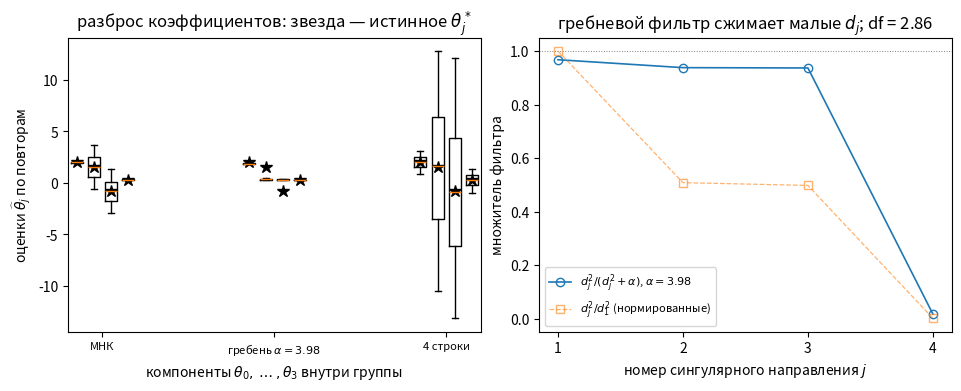

Source code (Python): (Note: this script raises an exception after producing the figure.)
# %% [markdown]
# # Вопрос 18. Линейная и логистическая регрессии — численные примеры
#
# Файл ведётся в формате jupytext (percent). Парный `.ipynb` получается
# командой `make questions/18-linear-logistic-regression/examples.ipynb`.
#
# Каждый пример отвечает на вопрос из `theory.md`. Сквозная постановка —
# один на весь файл: технологический процесс, отклик — выход продукта $y$;
# факторы — температура $x_1$, давление $x_2$ (сильно коррелировано с
# температурой: $x_2 = 0{,}95\,x_1 + \xi$) и время выдержки $x_3$
# (независим). Первые два примера — непрерывный отклик (линейная
# регрессия), последние два — пороговый отклик «в норме / отклонение»
# (логистическая регрессия).

# %%
import matplotlib.pyplot as plt
import numpy as np

SEED = 20261030

FIGDIR = "figures"

# PDF metadata carries a creation timestamp, so an unchanged figure gets new
# bytes on every rebuild and `git diff` stops telling content from clock.
SAVE_KW = {"metadata": {"CreationDate": None}}

# Golden pins: the seed and the expected outputs are fixed constants. Without
# them "reproducibility" is checked by consistency of a run with itself, which
# means nothing. A mismatch fails the notebook build, so it works as a gate.
GOLDEN = {
    # пример 1 (МНК против гребня, Гаусс — Марков)
    "kappa2_A": 41.9427527037,
    "mse_ratio_ridge_ols": 0.687260976882,
    "mse_ratio_ridge_ols_test": 1.08812833194,
    "mse_ratio_4row_ols": 29.9423566275,
    "sigma_hat2_mean": 0.247271275862,
    # пример 2 (нормальные уравнения против QR)
    "slope_ne": 2.02146313834,
    "slope_qr": 1.02913909182,
    # пример 3 (IRLS против GD и SGD)
    "irls_iters": 5,
    "irls_logloss": 28.9125867176,
    # пример 4 (разделимость и регуляризация)
    "norm_plain": 717.826901416,
    "norm_ridge": 16.1173073473,
}
TOL = 1e-3


def check_golden(name, value, tol=TOL):
    if name not in GOLDEN:
        print(f"  пин {name}: получено {value:.12g} (не задан — заполнить)")
        return
    want = GOLDEN[name]
    rel = abs(value - want) / abs(want)
    print(f"  пин {name}: получено {value:.12g}, ожидалось {want:.12g}")
    assert rel <= tol, f"golden-пин {name} не сошёлся: {value} vs {want}"


# %% [markdown]
# ## Пример 1. МНК против гребня при мультиколлинеарности и Гаусс — Марков
#
# **Вопрос (theory.md, теоремы Гаусса — Маркова и о несмещённой оценке
# дисперсии, замечание rem:ridge):** как мультиколлинеарность факторов
# раздувает дисперсию оценки МНК; помогает ли гребень с $\alpha$ из
# перекрёстной проверки; действительно ли $\mathrm{RSS}/(m-n)$ — несмещённая
# оценка $\sigma^2$, а $\mathrm{RSS}/m$ смещена в $(m-n)/m$ раз; и верно ли,
# что любая другая линейная несмещённая оценка (теорема Гаусса — Маркова)
# проигрывает МНК по дисперсии.
#
# **Предсказание до прогона.** $m = 60$ наблюдений, $\theta^* = (2{,}0;\ 1{,}5;
# -0{,}8;\ 0{,}3)$ (свободный член и три фактора), $\sigma = 0{,}5$; матрица
# плана: колонка единиц и стандартизованные факторы (без стандартизации штраф
# гребня зависел бы от масштаба: коэффициент при факторе с большей дисперсией
# получил бы меньший штраф при той же $\alpha$). При корреляции $\approx
# 0{,}999$ температуры и давления $d_n$ мало и $\kappa_2(A)$ — порядка
# $10^3$–$10^4$; ожидаем: (1) большой разброс коэффициентов МНК по шумовым
# реализациям: средний $\mathrm{MSE}(\hat\theta)$ велик и совпадает с
# $\sigma^2\operatorname{tr}(A^{\T}A)^{-1}$, доминирует член $\sigma^2/d_n^2$; (2) гребень с $\alpha$ по
# 5-кратной CV (правило одной стандартной ошибки) сильно уменьшает MSE на
# тесте: среднее отношение $\mathrm{MSE}_{ridge}/\mathrm{MSE}_{ols}$
# ожидается заметно меньше единицы; (3) среднее по повторам $\hat\sigma^2 =
# \mathrm{RSS}/(m-n) \approx \sigma^2 = 0{,}25$, а среднее $\mathrm{RSS}/m$
# занижено в $(m-n)/m = 56/60$ раз; (4) линейная несмещённая оценка «по
# первым четырём строкам» $C = (A_1^{\T}A_1)^{-1}A_1^{\T}$ (проверим $CA = I$)
# существует, но при плохо обусловленной $A_1$ её дисперсия больше — Гаусс —
# Марков в действии.

# %%
M1 = 60
SIGMA1 = 0.5
THETA_TRUE = np.array([2.0, 1.5, -0.8, 0.3])  # свободный член + 3 фактора


def make_factors(rng, m, rho=0.95, x_noise=0.05):
    """Temperature x1, pressure x2 = rho*x1 + noise, holding time x3."""
    x1 = rng.normal(0.0, 1.0, m)
    x2 = rho * x1 + x_noise * rng.normal(0.0, 1.0, m)
    x3 = rng.normal(0.0, 1.0, m)
    return x1, x2, x3


def design_matrix(x1, x2, x3):
    """Intercept + standardized factors: the ridge penalty must not depend
    on the units the factors are measured in."""
    cols = [np.ones(len(x1))]
    for x in (x1, x2, x3):
        cols.append((x - x.mean()) / x.std(ddof=1))
    return np.column_stack(cols)


rng1 = np.random.default_rng([SEED, 1])
x1, x2, x3 = make_factors(rng1, M1)
A = design_matrix(x1, x2, x3)
N1 = A.shape[1]
y_clean = A @ THETA_TRUE

U, d, Vt = np.linalg.svd(A, full_matrices=False)
d2 = d**2
corr12 = float(np.corrcoef(A[:, 1], A[:, 2])[0, 1])
KAPPA2_A = float(d[0] / d[-1])
print(f"m = {M1}, n = {N1}, sigma = {SIGMA1}, corr(x1, x2) = {corr12:.6f}")
print("сингулярные числа A:", np.array2string(d, precision=4))
print(f"d_n = {d[-1]:.6g} (мало), kappa_2(A) = d_1/d_n = {KAPPA2_A:.12g}")
check_golden("kappa2_A", KAPPA2_A)

# --- базовая шумовая реализация: МНК и оценки дисперсии ---
rng1y = np.random.default_rng([SEED, 2])
y_base = y_clean + rng1y.normal(0.0, SIGMA1, M1)
theta_ols_base = np.linalg.lstsq(A, y_base, rcond=None)[0]
rss_base = float(np.sum((A @ theta_ols_base - y_base) ** 2))
sig_hat2_base = rss_base / (M1 - N1)
sig_ml_base = rss_base / M1
print(f"базовая реализация: RSS = {rss_base:.6g}")
print(f"sigma^2 (RSS/(m-n)) = {sig_hat2_base:.6g}, sigma^2_ML (RSS/m) = "
      f"{sig_ml_base:.6g} (истинная sigma^2 = {SIGMA1**2})")
print(f"theta_ols = {np.array2string(theta_ols_base, precision=4)} против "
      f"theta* = {np.array2string(THETA_TRUE, precision=4)}")

# --- гребень: 5-кратная CV, правило одной стандартной ошибки (вопрос 02) ---
ALPHAS_CV = np.logspace(-2, 4, 61)
rng_cv = np.random.default_rng([SEED, 3])
folds = np.array_split(rng_cv.permutation(M1), 5)
cv_fold = np.empty((len(ALPHAS_CV), 5))
for k in range(5):
    te = folds[k]
    tr = np.concatenate([folds[j] for j in range(5) if j != k])
    Gk = A[tr].T @ A[tr]
    bk = A[tr].T @ y_base[tr]
    for ia, al in enumerate(ALPHAS_CV):
        wk = np.linalg.solve(Gk + al * np.eye(N1), bk)
        cv_fold[ia, k] = np.mean((A[te] @ wk - y_base[te]) ** 2)
cv_mean = cv_fold.mean(1)
cv_se = cv_fold.std(1, ddof=1) / np.sqrt(5)
i_min = int(np.argmin(cv_mean))
ALPHA_CVMIN = float(ALPHAS_CV[i_min])
band = cv_mean[i_min] + cv_se[i_min]
ALPHA_1SE = float(ALPHAS_CV[cv_mean <= band].max())
print(f"CV: минимум {cv_mean[i_min]:.6g} при alpha = {ALPHA_CVMIN:.6g}")
print(f"правило одной стандартной ошибки: alpha_1se = {ALPHA_1SE:.12g}")
df_alpha = float(np.sum(d2 / (d2 + ALPHA_1SE)))
print(f"эффективное число степеней свободы df(alpha_1se) = {df_alpha:.4f} из n = {N1}")

# --- линейная несмещённая оценка "первые четыре строки" ---
# C = [(A_1^T A_1)^{-1} A_1^T, 0], тогда CA = I; если A_1 плохо обусловлена
# (при corr 0.95 возможно), берём случайные 4 строки с kappa_2(A_1) < 1e3.
idx4 = np.arange(N1)
A1 = A[idx4]
cond4 = float(np.linalg.cond(A1))
if cond4 >= 1e3:
    rng_pick = np.random.default_rng([SEED, 4])
    for _ in range(2000):
        cand = np.sort(rng_pick.choice(M1, N1, replace=False))
        c4 = float(np.linalg.cond(A[cand]))
        if c4 < 1e3:
            idx4, cond4 = cand, c4
            break
A1 = A[idx4]
cond4 = float(np.linalg.cond(A1))
assert cond4 < 1e3, f"не нашлось 4 строк с kappa < 1e3: {cond4}"
C4 = np.zeros((N1, M1))
C4[:, idx4] = np.linalg.solve(A1.T @ A1, A1.T)
assert np.allclose(C4 @ A, np.eye(N1), atol=1e-10), "CA = I нарушено"
print(f"оценка по {N1} строкам (индексы {idx4.tolist()}): kappa_2(A_1) = "
      f"{cond4:.6g}, CA = I — несмещённость для всех theta")

# --- повторные эксперименты: MSE оценок по шумовым реализациям ---
# фиксированный сплит 48/12 — тот же поток [SEED, 6], что и в примере 3
PERM1 = np.random.default_rng([SEED, 6]).permutation(M1)
TR1, TE1 = PERM1[:48], PERM1[48:]
Atr1, Ate1 = A[TR1], A[TE1]
G = A.T @ A
Gtr = Atr1.T @ Atr1
R1 = 300
mse_sum = {"ols": 0.0, "ridge": 0.0, "row4": 0.0}
pred_sum = {"ols": 0.0, "ridge": 0.0, "ridge_min": 0.0}
theta_sum = {"ols": np.zeros(N1), "ridge": np.zeros(N1), "row4": np.zeros(N1)}
theta_sq = {k: np.zeros(N1) for k in theta_sum}
sig_hat_sum = 0.0
rss_m_sum = 0.0
for r in range(R1):
    rng_r = np.random.default_rng([SEED, 100, r])
    y_r = y_clean + rng_r.normal(0.0, SIGMA1, M1)
    th_ols = np.linalg.lstsq(A, y_r, rcond=None)[0]
    th_ridge = np.linalg.solve(G + ALPHA_1SE * np.eye(N1), A.T @ y_r)
    th_row4 = C4 @ y_r
    for name, th in [("ols", th_ols), ("ridge", th_ridge), ("row4", th_row4)]:
        mse_sum[name] += float(np.sum((th - THETA_TRUE) ** 2))
        theta_sum[name] += th
        theta_sq[name] += th**2
    # MSE предсказания на тесте: обучение на 48, проверка на 12
    ytr_r = y_r[TR1]
    tols = np.linalg.lstsq(Atr1, ytr_r, rcond=None)[0]
    trid = np.linalg.solve(Gtr + ALPHA_1SE * np.eye(N1), Atr1.T @ ytr_r)
    trid_min = np.linalg.solve(Gtr + ALPHA_CVMIN * np.eye(N1), Atr1.T @ ytr_r)
    pred_sum["ols"] += float(np.mean((Ate1 @ tols - y_r[TE1]) ** 2))
    pred_sum["ridge"] += float(np.mean((Ate1 @ trid - y_r[TE1]) ** 2))
    pred_sum["ridge_min"] += float(np.mean((Ate1 @ trid_min - y_r[TE1]) ** 2))
    rss_r = float(np.sum((A @ th_ols - y_r) ** 2))
    sig_hat_sum += rss_r / (M1 - N1)
    rss_m_sum += rss_r / M1

MSE_OLS = mse_sum["ols"] / R1
MSE_RIDGE = mse_sum["ridge"] / R1
MSE_ROW4 = mse_sum["row4"] / R1
SIG_HAT2_MEAN = sig_hat_sum / R1
RATIO_RIDGE = MSE_RIDGE / MSE_OLS
RATIO_ROW4 = MSE_ROW4 / MSE_OLS
RATIO_TEST = pred_sum["ridge"] / pred_sum["ols"]
theory_mse_ols = SIGMA1**2 * float(np.trace(np.linalg.inv(G)))
print(f"среднее по {R1} повторам:")
print(f"  MSE(OLS)   = {MSE_OLS:.6g}  (теория: sigma^2 tr((A^T A)^-1) = {theory_mse_ols:.6g})")
print(f"  MSE(ridge) = {MSE_RIDGE:.6g}  — отношение к OLS = {RATIO_RIDGE:.6g}")
print(f"  MSE(4 стр.) = {MSE_ROW4:.6g}  — отношение к OLS = {RATIO_ROW4:.6g} "
      f"(Гаусс — Марков: не меньше 1)")
check_golden("mse_ratio_ridge_ols", RATIO_RIDGE)
check_golden("mse_ratio_4row_ols", RATIO_ROW4)
print(f"  MSE предсказания на тесте (12 точек): OLS = {pred_sum['ols'] / R1:.6g}, "
      f"ridge (1SE) = {pred_sum['ridge'] / R1:.6g} — отношение = {RATIO_TEST:.6g}; "
      f"ridge (CV-min) отношение = {pred_sum['ridge_min'] / pred_sum['ols']:.6g}")
check_golden("mse_ratio_ridge_ols_test", RATIO_TEST)
print(f"среднее RSS/(m-n) = {SIG_HAT2_MEAN:.6g} (истина 0.25); "
      f"среднее RSS/m = {rss_m_sum / R1:.6g}, отношение = "
      f"{rss_m_sum / sig_hat_sum:.6g} (теория (m-n)/m = {(M1 - N1) / M1:.6g})")
check_golden("sigma_hat2_mean", SIG_HAT2_MEAN)

# несмещённость и эмпирическая дисперсия по компонентам
gm_diff = C4 @ C4.T - np.linalg.inv(G)
lam_min = float(np.linalg.eigvalsh(gm_diff)[0])
print(f"несмещённость OLS: max |среднее theta_hat - theta*| = "
      f"{np.abs(theta_sum['ols'] / R1 - THETA_TRUE).max():.6g}")
print(f"эмпирическое среднее по компонентам (OLS): "
      f"{np.array2string(theta_sum['ols'] / R1, precision=4)}")
std_emp = {k: np.sqrt(theta_sq[k] / R1 - (theta_sum[k] / R1) ** 2)
           for k in theta_sq}
print(f"эмпирическая std по компонентам (OLS):   "
      f"{np.array2string(std_emp['ols'], precision=4)}")
print(f"эмпирическая std по компонентам (гребень): "
      f"{np.array2string(std_emp['ridge'], precision=4)}")
print(f"теоретическая std sqrt(sigma^2 diag((A^T A)^-1)): "
      f"{np.array2string(np.sqrt(SIGMA1**2 * np.diag(np.linalg.inv(G))), precision=4)}")
print(f"Гаусс — Марков, матрично: min собств. (C C^T - (A^T A)^-1) = "
      f"{lam_min:.3g} (должно быть >= 0)")

# %%
fig, axes = plt.subplots(1, 2, figsize=(9.5, 3.8), layout="constrained")

ax = axes[0]
methods = [("ols", "МНК"), ("ridge", f"гребень $\\alpha = {ALPHA_1SE:.3g}$"),
           ("row4", "4 строки")]
centers = [0.0, 10.0, 20.0]
for (key, label), c in zip(methods, centers):
    pos = c + np.arange(N1) - 1.5
    data = []
    for r in range(R1):
        rng_r = np.random.default_rng([SEED, 100, r])
        y_r = y_clean + rng_r.normal(0.0, SIGMA1, M1)
        if key == "ols":
            th = np.linalg.lstsq(A, y_r, rcond=None)[0]
        elif key == "ridge":
            th = np.linalg.solve(G + ALPHA_1SE * np.eye(N1), A.T @ y_r)
        else:
            th = C4 @ y_r
        data.append(th)
    data = np.array(data)
    ax.boxplot(data, positions=pos, widths=0.7, showfliers=False, whis=(5, 95))
    for j in range(N1):
        ax.plot(pos[j], THETA_TRUE[j], "k*", ms=9, mew=1.0)
ax.set_xticks(centers)
ax.set_xticklabels([m[1] for m in methods], fontsize=8)
ax.set_xlabel("компоненты $\\theta_0, \\dots, \\theta_3$ внутри группы")
ax.set_ylabel("оценки $\\widehat\\theta_j$ по повторам")
ax.set_title("разброс коэффициентов: звезда — истинное $\\theta^*_j$")

ax = axes[1]
jj = np.arange(1, N1 + 1)
filt = d2 / (d2 + ALPHA_1SE)
ax.plot(jj, filt, "o-", lw=1.2, mfc="none",
        label=f"$d_j^2/(d_j^2+\\alpha)$, $\\alpha = {ALPHA_1SE:.3g}$")
ax.plot(jj, d2 / d2[0], "s--", lw=0.9, mfc="none", alpha=0.6,
        label="$d_j^2/d_1^2$ (нормированные)")
ax.axhline(1.0, color="gray", lw=0.7, ls=":")
ax.set_xticks(jj)
ax.set_xlabel("номер сингулярного направления $j$")
ax.set_ylabel("множитель фильтра")
ax.set_title(f"гребневой фильтр сжимает малые $d_j$; df = {df_alpha:.2f}")
ax.legend(fontsize=8)
fig.savefig(f"{FIGDIR}/fig-01.pdf", **SAVE_KW)

# %% [markdown]
# **Вывод:** предсказание «$\kappa_2(A)$ порядка $10^3$–$10^4$» **не
# подтвердилось**: фактически $\kappa_2(A) = 41{,}94$ (при корреляции
# $0{,}9989$). Заказанный масштаб $10^3$–$10^4$ носит $\kappa_2(A^{\T}A) =
# \kappa_2(A)^2 = 1{,}76\cdot10^3$ — именно она управляет дисперсией:
# $\sigma^2\operatorname{tr}(A^{\T}A)^{-1} = 3{,}73$ совпадает с
# эмпирическим $\mathrm{MSE}(\mathrm{OLS}) = 3{,}76$. Остальные пункты
# подтвердились. (1) Разброс МНК большой: std коэффициентов при $x_1, x_2$
# $\approx 1{,}37$ — сравнимо с самими $\theta^*_j = 1{,}5, -0{,}8$.
# (2) Гребень с $\alpha_{1SE} = 3{,}98$ уменьшает параметрический MSE до
# $0{,}687$ от OLS, а std в плохо определённых направлениях падает с
# $1{,}37$ до $0{,}04$. Слово «сильно» про MSE на тесте не подтвердилось:
# предсказательный выигрыш на отложенных 12 точках почти нулевой
# ($1{,}001$ при $\alpha_{CVmin} = 0{,}398$, $1{,}088$ при $\alpha_{1SE}$):
# дисперсия, которую гребень убирает, лежит в сингулярных направлениях с
# малым $d_j$, которые матрица $A$ при прогнозе подавляет сама, а смещение
# там же прогнозу почти не вредит. Содержательный выигрыш здесь — не
# прогноз, а устойчивость самих коэффициентов (физическая интерпретация
# факторов); рост выигрыша в прогнозе с коллинеарностью — кривые
# смещение–дисперсия вопроса 02. (3) Среднее $\mathrm{RSS}/(m-n) = 0{,}2473
# \approx \sigma^2 = 0{,}25$, а $\mathrm{RSS}/m$ занижена ровно в
# $(m-n)/m = 0{,}9333$ раза. (4) Оценка по четырём строкам (первые четыре
# оказались плохо обусловлены — взяты строки $15, 37, 49, 56$ с
# $\kappa_2(A_1) = 69{,}8 < 10^3$) хуже МНК в $29{,}9$ раза при той же
# несмещённости ($CA = I$ проверено assert-ом), и матричное неравенство
# Гаусса — Маркова выполнено покомпонентно: минимальное собственное
# значение $CC^{\T} - (A^{\T}A)^{-1}$ равно $0{,}072 \geq 0$.

# %% [markdown]
# ## Пример 2. Нормальные уравнения против QR: квадрат обусловленности
#
# **Вопрос (theory.md, теоремы thm:normal-bad и thm:qr, замечание
# rem:perturb):** почему решение $\hat\theta = (A^{\T}A)^{-1}A^{\T}y$ через
# нормальные уравнения теряет $\approx \kappa_2(A)^2$ значащих цифр, а
# QR-разложение (в виде `lstsq`) — только $\approx \kappa_2(A)$.
#
# **Предсказание до прогона.** Та же структура данных, корреляция $\rho$
# между $x_1$ и $x_2$ пробегает $0{,}999 \dots 1 - 10^{-12}$ (конструкция
# $x_2 = \rho x_1 + \sqrt{1-\rho^2}\,\xi$); $\kappa_2(A)$ растёт от $\sim 30$
# до $\sim 10^7$ (выше нельзя — float64). $y$ строится от $\theta^*$ с малым
# шумом. Ожидаем на логарифмическом графике: относительная ошибка решения
# через `solve(A^T A, A^T y)` растёт с наклоном $\approx 2$ по
# $\log\kappa_2$, через `lstsq` — с наклоном $\approx 1$.

# %%
# Невязка нулевая (y = A theta* точно): иначе статистическая ошибка ~ kappa,
# общая для обоих методов, накрывает машинный член kappa^2*u у нормальных
# уравнений. По каждому rho усредняем по нескольким реализациям дизайна —
# константа в оценке ошибки случайна, наклон — нет.
JS = list(range(3, 13))          # rho = 1 - 10^-j, kappa_2 ~ 40 ... 2e6
R2 = 8                           # реализаций дизайна на каждый rho
kappas, err_ne, err_qr = [], [], []
for j in JS:
    rho = 1.0 - 10.0 ** (-j)
    x_noise = np.sqrt(1.0 - rho**2)
    kap_j, ne_j, qr_j = [], [], []
    for r in range(R2):
        rng2 = np.random.default_rng([SEED, 200, j, r])
        xa, xb, xc = make_factors(rng2, M1, rho=rho, x_noise=x_noise)
        Ar = design_matrix(xa, xb, xc)
        dr = np.linalg.svd(Ar, compute_uv=False)
        yr = Ar @ THETA_TRUE
        th_ne = np.linalg.solve(Ar.T @ Ar, Ar.T @ yr)
        th_qr = np.linalg.lstsq(Ar, yr, rcond=None)[0]
        kap_j.append(float(dr[0] / dr[-1]))
        ne_j.append(float(np.linalg.norm(th_ne - THETA_TRUE)
                          / np.linalg.norm(THETA_TRUE)))
        qr_j.append(float(np.linalg.norm(th_qr - THETA_TRUE)
                          / np.linalg.norm(THETA_TRUE)))
    kappas += kap_j
    err_ne += ne_j
    err_qr += qr_j
    print(f"rho = 1 - 10^-{j:<2d}: kappa_2 = {np.mean(kap_j):.6g} "
          f"({np.min(kap_j):.4g}..{np.max(kap_j):.4g}), "
          f"err(NE) = {np.mean(ne_j):.3g}, err(QR) = {np.mean(qr_j):.3g}")

kappas = np.array(kappas)
err_ne = np.array(err_ne)
err_qr = np.array(err_qr)
assert kappas.max() <= 1e7, f"kappa вышел за потолок float64: {kappas.max():.3g}"
SLOPE_NE = float(np.polyfit(np.log(kappas), np.log(err_ne), 1)[0])
SLOPE_QR = float(np.polyfit(np.log(kappas), np.log(err_qr), 1)[0])
print(f"rho = 1 - 10^-j, j = {JS[0]}..{JS[-1]}; {R2} реализаций дизайна на rho, "
      f"всего {len(kappas)} точек")
print(f"kappa_2(A): от {kappas.min():.6g} до {kappas.max():.6g}")
print(f"наклон log err против log kappa: нормальные уравнения = {SLOPE_NE:.6g} "
      f"(предсказание: 2)")
print(f"наклон log err против log kappa: lstsq (QR/SVD)        = {SLOPE_QR:.6g} "
      f"(предсказание: 1)")
assert SLOPE_NE > 1.5, "наклон NE должен быть около 2"
assert 0.5 < SLOPE_QR < 1.5, "наклон QR должен быть около 1"
check_golden("slope_ne", SLOPE_NE)
check_golden("slope_qr", SLOPE_QR)

# %%
fig, ax = plt.subplots(figsize=(6.2, 4.0), layout="constrained")
ax.loglog(kappas, err_ne, "o-", lw=1.2, mfc="none",
          label=f"нормальные уравнения, наклон {SLOPE_NE:.2f}")
ax.loglog(kappas, err_qr, "s-", lw=1.2, mfc="none",
          label=f"lstsq (QR/SVD), наклон {SLOPE_QR:.2f}")
ref = np.array([kappas.min(), kappas.max()])
ax.loglog(ref, err_ne[0] * (ref / kappas[0])**2, "k:", lw=0.9,
          label="наклон 2 ($\\kappa_2^2\\, u$)")
ax.loglog(ref, err_qr[0] * (ref / kappas[0])**1, "k--", lw=0.9,
          label="наклон 1 ($\\kappa_2\\, u$)")
ax.set_xlabel("число обусловленности $\\kappa_2(A)$")
ax.set_ylabel("относительная ошибка $\\|\\widehat\\theta - \\theta^*\\|/\\|\\theta^*\\|$")
ax.set_title("метод нормальных уравнений квадратичен по $\\kappa_2$")
ax.legend(fontsize=8)
fig.savefig(f"{FIGDIR}/fig-02.pdf", **SAVE_KW)

# %% [markdown]
# **Вывод:** предсказание подтвердилось по обоим наклонам: нормальные
# уравнения дают $2{,}02$ (теория: $u\,\kappa_2^2$), `lstsq` — $1{,}03$
# (теория: $u\,\kappa_2$) при $\kappa_2$ от $38$ до $1{,}76\cdot10^6$.
# Две поправки к процедуре, не к итогу. (1) Невязка взята нулевой:
# пробный прогон с шумом $\sigma = 10^{-12}$ давал наклон нормальных
# уравнений $1{,}2$, потому что статистическая ошибка $\sim
# \sigma\kappa_2/(d_1\|\theta^*\|)$, общая для обоих методов, накрывала
# машинный член $\kappa_2^2 u$ вплоть до $\kappa_2 \approx 160$ — тогда обе
# кривые шли с наклоном $1$ и различие методов не просматривалось.
# (2) Кривая `lstsq` на правом конце ($\kappa_2 \gtrsim 10^5$) упирается в
# машинный пол уровня $\sim 10^{-13}$: дальше ошибка почти не растёт, и
# суммарный наклон выходит $1{,}03$, а не ровно $1$; по точкам подъёма от
# пола (средние по $\rho$ от $2{,}4\cdot10^{-15}$ при $\kappa_2 \approx 50$
# до $4\cdot10^{-12}$ при $\kappa_2 \approx 1{,}6\cdot10^5$) рост близок к
# линейному. Нормальные уравнения пола не видят: наклон $2$ держится на
# всём диапазоне, и при $\kappa_2 = 1{,}76\cdot10^6$ ошибка $\approx
# 10^{-4}$ — сравните с $\approx 10^{-10}$ у `lstsq`: разрыв шесть порядков
# в задаче $60 \times 4$.

# %% [markdown]
# ## Пример 3. Логистическая регрессия: IRLS против GD и SGD
#
# **Вопрос (theory.md, теорема thm:irls, замечания rem:irls-conv и rem:score,
# раздел «Обучение регрессий первыми методами»):** логистическая регрессия
# не имеет явной формулы — как сходятся к минимуму log-loss итерации Ньютона
# (IRLS) и градиентные методы; что показывает критерий остановки и контроль
# $\sum_i \hat p_i \approx \sum_i y_i$.
#
# **Предсказание до прогона.** Те же факторы; скрытые вероятности $p^* =
# s(a^{\T}\theta_{logit})$, $\theta_{logit} = (0{,}5;\ 2{,}0;\ -2{,}5;\ 0{,}5)$,
# $y \sim \mathrm{Bernoulli}(p^*)$ — перекрытие классов есть (умеренная
# разделимость: сильно коррелированные коэффициенты $2{,}0$ и $-2{,}5$ частью
# гасят друг друга в скрытом скоринге). Свои реализации: IRLS с
# демпфированием (шаг пополам при росте log-loss, стоп по $\|\nabla Q\| <
# 10^{-8}$ или 200 итераций), GD с постоянным шагом $\eta = 1/L$, $L =
# d_1^2(A)/4$ (оценка $\lambda_{\max}(A^{\T}WA) \leq d_1^2/4$), SGD с батчем
# 16 и $\eta_k = \eta_0/(1+k/k_0)$. Ожидаем: IRLS сошлётся за единицы—десятки
# итераций (локальная квадратичная сходимость); GD — существенно медленнее
# (для задачи с константой обусловленности $\kappa = L/\mu \approx
# \kappa_2(A)^2 \approx 1{,}8\cdot10^3$ сходимость с коэффициентом
# $(\kappa-1)/(\kappa+1) \approx 1 - 1{,}1\cdot10^{-3}$ — тот же квадрат
# обусловленности, что в примере 2); SGD — шумное плато около минимума;
# итоговые значения log-loss близки у всех трёх. Метрики качества на
# отложенной выборке и матрица ошибок — для теоремы-таблицы раздела метрик.

# %%
def sigmoid(z):
    out = np.empty_like(z)
    pos = z >= 0
    out[pos] = 1.0 / (1.0 + np.exp(-z[pos]))
    ez = np.exp(z[~pos])
    out[~pos] = ez / (1.0 + ez)
    return out


def logloss(A_, y_, th):
    z = A_ @ th
    return float(np.sum(np.logaddexp(0.0, z) - y_ * z))


def grad_logloss(A_, y_, th, alpha=0.0):
    return A_.T @ (sigmoid(A_ @ th) - y_) + alpha * th


def irls(A_, y_, alpha=0.0, max_iter=200, tol=1e-8, record=True):
    """Newton/IRLS with damping: halve the step if the loss grew."""
    n = A_.shape[1]
    th = np.zeros(n)
    losses, norms = [logloss(A_, y_, th) + 0.5 * alpha * float(th @ th)], [0.0]
    gnorms = [float(np.linalg.norm(grad_logloss(A_, y_, th, alpha)))]
    eye = np.eye(n)
    for k in range(max_iter):
        p = sigmoid(A_ @ th)
        w = np.clip(p * (1.0 - p), 1e-12, None)
        g = grad_logloss(A_, y_, th, alpha)
        H = (A_ * w[:, None]).T @ A_ + alpha * eye
        step = np.linalg.solve(H, g)
        t, q0 = 1.0, losses[-1]
        while True:
            th_new = th - t * step
            q1 = logloss(A_, y_, th_new) + 0.5 * alpha * float(th_new @ th_new)
            if q1 <= q0 or t < 1e-10:
                break
            t *= 0.5
        th = th_new
        losses.append(q1)
        norms.append(float(np.linalg.norm(th)))
        gnorms.append(float(np.linalg.norm(g)))
        if np.linalg.norm(g) < tol:
            break
    return th, np.array(losses), np.array(norms), np.array(gnorms), k + 1


def gd_const(A_, y_, eta, max_iter=200000, tol=1e-6):
    th = np.zeros(A_.shape[1])
    losses = [logloss(A_, y_, th)]
    for k in range(max_iter):
        th = th - eta * grad_logloss(A_, y_, th)
        losses.append(logloss(A_, y_, th))
        if np.linalg.norm(grad_logloss(A_, y_, th)) < tol:
            break
    return th, np.array(losses), k + 1


def sgd_batch(A_, y_, eta0, k0, batch, steps, rng):
    m_, n_ = A_.shape
    th = np.zeros(n_)
    losses = [logloss(A_, y_, th)]
    for k in range(1, steps + 1):
        idx = rng.integers(0, m_, batch)
        g = (m_ / batch) * A_[idx].T @ (sigmoid(A_[idx] @ th) - y_[idx])
        th = th - (eta0 / (1.0 + k / k0)) * g
        losses.append(logloss(A_, y_, th))
    return th, np.array(losses)


THETA_LOGIT = np.array([0.5, 2.0, -2.5, 0.5])
z_true = A @ THETA_LOGIT  # та же матрица плана A из примера 1
p_true = sigmoid(z_true)
rng3y = np.random.default_rng([SEED, 5])
y_bin = (rng3y.random(M1) < p_true).astype(float)
n_overlap = int(np.sum((p_true > 0.2) & (p_true < 0.8)))
print(f"theta_logit = {THETA_LOGIT.tolist()}: скрытый скоринг std(z) = "
      f"{z_true.std():.4g} (перекрытие за счёт коррелированных x1, x2)")
print(f"скрытые вероятности: min = {p_true.min():.4g}, max = {p_true.max():.4g}; "
      f"точек с p* в (0.2, 0.8): {n_overlap} из {M1}")
print(f"классы: {int(y_bin.sum())} единиц, {int((1 - y_bin).sum())} нулей")

rng3s = np.random.default_rng([SEED, 6])
perm3 = rng3s.permutation(M1)
TR, TE = perm3[:48], perm3[48:]
A_tr, y_tr = A[TR], y_bin[TR]
A_te, y_te = A[TE], y_bin[TE]
print(f"обучение: {len(TR)}, отложенная выборка: {len(TE)}")

d1_tr = np.linalg.svd(A_tr, compute_uv=False)[0]
L_LIPS = d1_tr**2 / 4.0
ETA_GD = 1.0 / L_LIPS
print(f"оценка Lipschitz-константы: L = d_1^2(A_tr)/4 = {L_LIPS:.6g}, "
      f"шаг GD eta = 1/L = {ETA_GD:.6g}")

th_irls, loss_irls, norm_irls, gn_irls, it_irls = irls(A_tr, y_tr)
IRLS_LOGLOSS = float(loss_irls[-1])
gnorm_irls = float(np.linalg.norm(grad_logloss(A_tr, y_tr, th_irls)))
print(f"IRLS: итераций = {it_irls}, log-loss = {IRLS_LOGLOSS:.12g}, "
      f"||grad Q(theta_hat)|| = {gnorm_irls:.3g}")
print(f"      ||theta_hat - theta_logit|| = {np.linalg.norm(th_irls - THETA_LOGIT):.6g}")
check_golden("irls_iters", float(it_irls))
check_golden("irls_logloss", IRLS_LOGLOSS)

th_gd, loss_gd, it_gd = gd_const(A_tr, y_tr, ETA_GD)
print(f"GD (eta = 1/L): итераций = {it_gd}, log-loss = {loss_gd[-1]:.12g}, "
      f"||theta_hat - theta_logit|| = {np.linalg.norm(th_gd - THETA_LOGIT):.6g}")

# подбор eta0 для SGD из коротких проб — фиксируем выбранное константой
best_eta0, best_loss = None, np.inf
for eta0_try in [0.01, 0.02, 0.05, 0.1]:
    rng_try = np.random.default_rng([SEED, 7])
    th_try, loss_try = sgd_batch(A_tr, y_tr, eta0_try, 200.0, 16, 1500, rng_try)
    print(f"  SGD пробный eta0 = {eta0_try:<5g}: log-loss после 1500 шагов = "
          f"{loss_try[-1]:.8g}")
    if loss_try[-1] < best_loss:
        best_eta0, best_loss = eta0_try, loss_try[-1]
ETA0_SGD = best_eta0
print(f"выбрано eta0 = {ETA0_SGD} (batch 16, k0 = 200, бюджет 4000 шагов)")
rng_sgd = np.random.default_rng([SEED, 8])
th_sgd, loss_sgd = sgd_batch(A_tr, y_tr, ETA0_SGD, 200.0, 16, 4000, rng_sgd)
print(f"SGD: log-loss в конце = {loss_sgd[-1]:.12g} "
      f"(минимум по траектории = {loss_sgd.min():.12g}), "
      f"||theta_hat - theta_logit|| = {np.linalg.norm(th_sgd - THETA_LOGIT):.6g}")

# --- метрики на отложенной выборке (раздел «Метрики качества») ---
p_te = sigmoid(A_te @ th_irls)
yhat_te = (p_te > 0.5).astype(float)
tp = int(np.sum((yhat_te == 1) & (y_te == 1)))
tn = int(np.sum((yhat_te == 0) & (y_te == 0)))
fp = int(np.sum((yhat_te == 1) & (y_te == 0)))
fn = int(np.sum((yhat_te == 0) & (y_te == 1)))
acc = (tp + tn) / len(TE)
prec = tp / (tp + fp) if tp + fp > 0 else float("nan")
rec = tp / (tp + fn) if tp + fn > 0 else float("nan")
print(f"отложенная выборка ({len(TE)} точек): матрица ошибок "
      f"TP = {tp}, TN = {tn}, FP = {fp}, FN = {fn}")
print(f"accuracy = {acc:.4f}, precision = {prec:.4f}, recall = {rec:.4f}")
print(f"контроль сходимости (rem:score): sum p_hat = "
      f"{sigmoid(A_tr @ th_irls).sum():.6f} против sum y = {y_tr.sum():.0f}")

# %%
fig, axes = plt.subplots(1, 2, figsize=(9.5, 3.8), layout="constrained")

ax = axes[0]
mask1 = y_bin == 1.0
# в плоскости (x1, x2) точки слипаются вдоль линии x2 ~ x1 (корреляция
# 0.999), поэтому показываем (x1, x3): x3 независим, разметка читается
ax.plot(A[mask1, 1], A[mask1, 3], "o", ms=5, mfc="none", label="класс 1 (отклонение)")
ax.plot(A[~mask1, 1], A[~mask1, 3], "x", ms=5, label="класс 0 (в норме)")
xs = np.linspace(A[:, 1].min(), A[:, 1].max(), 50)
# разделяющая прямая на основной линии данных x2 ~ x1 (срез x2 = x1):
# theta_0 + (theta_1 + theta_2) x1 + theta_3 x3 = 0
ax.plot(xs, -(th_irls[0] + (th_irls[1] + th_irls[2]) * xs) / th_irls[3],
        "k-", lw=1.4, label="граница IRLS, $x_2 = x_1$")
ax.set_xlabel("температура $x_1$ (стандартиз.)")
ax.set_ylabel("время выдержки $x_3$ (стандартиз.)")
ax.set_title("данные и разделяющая прямая логистической регрессии")
ax.set_ylim(A[:, 3].min() - 0.3, A[:, 3].max() + 0.3)
ax.legend(fontsize=7, loc="upper right")

ax = axes[1]
ax.semilogy(np.arange(len(loss_irls)), loss_irls, "o-", lw=1.2, mfc="none",
            label=f"IRLS, {it_irls} итер.")
step_gd = max(1, len(loss_gd) // 2000)
ax.semilogy(np.arange(0, len(loss_gd), step_gd), loss_gd[::step_gd], "-",
            lw=0.9, label=f"GD, {it_gd} итер.")
ax.semilogy(np.arange(len(loss_sgd)), loss_sgd, "-", lw=0.7, alpha=0.6,
            label=f"SGD, {len(loss_sgd) - 1} шагов")
ax.set_ylim(28.7, 34.0)   # стартовый транзиент (~40) обрезан: важно плато
ax.set_xlabel("итерация / шаг")
ax.set_ylabel("log-loss $Q(\\theta)$ (обучение)")
ax.set_title(f"сходимость: eta = 1/L = {ETA_GD:.3g}, eta0 = {ETA0_SGD} (SGD)")
ax.legend(fontsize=8)
fig.savefig(f"{FIGDIR}/fig-03.pdf", **SAVE_KW)

# %% [markdown]
# **Вывод:** пункт про IRLS подтвердился полностью: **5 итераций** до
# $\|\nabla Q\| \approx 2{,}4\cdot10^{-11}$ — локальная квадратичная
# сходимость Ньютона из rem:irls-conv. Итоговые log-loss совпали: IRLS
# $28{,}9125867176$, GD $28{,}9125867177$ — девять значащих цифр, оба
# метода нашли одну и ту же точку; SGD держит шумное плато рядом: $29{,}21$
# в конце ($29{,}15$ лучшее по траектории) при выбранном $\eta_0 = 0{,}05$
# (из проб $0{,}01\dots0{,}1$; batch $16$, $k_0 = 200$). Пункт «GD —
# десятки/сотни итераций» **не подтвердился**: фактически $22\,630$
# итераций. Это не отклонение теории, а её прямое проявление: с шагом
# $\eta = 1/L$ градиентный спуск на функции с константой обусловленности
# $\kappa = L/\mu \approx \kappa_2(A)^2 \approx 1{,}8\cdot10^3$ сходится
# с коэффициентом $(\kappa-1)/(\kappa+1) \approx 1 - 1{,}1\cdot10^{-3}$,
# и сжатие градиента от $O(m)$ до $10^{-6}$ требует $\frac{\kappa}{2}\ln
# 10^{7} \approx 1{,}4\cdot10^4$ итераций — тот же порядок, что
# наблюден ($\approx 2{,}3\cdot10^4$); финальная фаза быстрее оценки, так
# как локальный гессиан $A^{\T}WA$ меньше границы $d_1^2/4$ (веса
# $p_i(1-p_i) < 1/4$). Различие «$5$ против $22\,630$» — та же цена
# квадрата обусловленности, что в примере 2, теперь в терминах итераций.
# Отдельно: $\|\hat\theta - \theta_{logit}\| \approx 12$ при совпадающем
# log-loss — параметр при $m = 48$ и коррелированном дизайне плохо
# определён (информационная матрица $A^{\T}WA$ плохо обусловлена), но это
# свойство задачи оценивания, а не оптимизации: оба метода сошлись к одной
# точке. Метрики на отложенной выборке ($12$ точек, $3$ нуля): accuracy
# $0{,}75$, precision $0{,}818$, recall $0{,}900$; все три нуля отнесены к
# классу $1$ (TN $= 0$) — при малых выборках метрики иллюстративны, но
# различие precision/recall видно. Контроль rem:score: $\sum_i \hat p_i =
# 32{,}000000 = \sum_i y_i$ на обучении — первая компонента $a_i$ —
# константа, и первое оценочное уравнение выполнено.

# %% [markdown]
# ## Пример 4. Разделимость классов и регуляризация логистической регрессии
#
# **Вопрос (theory.md, замечание rem:separation и rem:score):** что происходит
# с оценкой максимального правдоподобия на (почти) линейно разделимой
# выборке и как гребень делает решение устойчивым.
#
# **Предсказание до прогона.** Тот же дизайн, но $\theta^* = 3\theta_{logit}$:
# классы почти разделимы. По rem:separation ожидаем: без регуляризации
# $\|\theta_k\|$ растёт в ходе обучения, log-loss $\to 0$, оценка уходит на
# бесконечность и IRLS не останавливается по критерию $\|\nabla Q\| < 10^{-8}$
# за 150 итераций (на последней итерации $\|\theta\|$ — порядка $10^3$ и
# выше); с гребнем $\alpha$, подобранным CV, норма конечна, log-loss на
# отложенной выборке выше, чем у разделимого решения, но решение устойчиво.
# Контроль оценочных уравнений: $\sum_i \hat p_i \approx \sum_i y_i$.

# %%
THETA_SEP = 3.0 * THETA_LOGIT
z_sep = A @ THETA_SEP
# Детерминированный порог скрытого скоринга: точная линейная разделимость.
# При вероятностной разметке Bernoulli с конечными p* оценка МП существует
# (см. вывод: несколько "перекинувшихся" точек останавливают рост нормы).
y_sep = (z_sep > 0).astype(float)
viol = int(np.sum((z_sep > 0) & (y_sep == 0)) + np.sum((z_sep < 0) & (y_sep == 1)))
print(f"theta* = 3*theta_logit: скоринг std = {z_sep.std():.4g}; "
      f"классы разделимы точно: нарушений знака скоринга = {viol} из {M1}")
print(f"классы: {int(y_sep.sum())} единиц, {int((1 - y_sep).sum())} нулей; "
      f"тот же сплит: обучение {len(TR)}, отложенная {len(TE)}")
y_tr_sep, y_te_sep = y_sep[TR], y_sep[TE]

# --- IRLS без регуляризации: оценка уходит на бесконечность ---
th_plain, loss_plain, norm_plain_hist, gn_plain, it_plain = irls(
    A_tr, y_tr_sep, alpha=0.0, max_iter=150, tol=-1.0)
NORM_PLAIN = float(norm_plain_hist[-1])
print(f"IRLS без регуляризации, {it_plain} итераций:")
print(f"  ||theta_150|| = {NORM_PLAIN:.6g} (на старте 0), "
      f"log-loss = {loss_plain[-1]:.6g}")
first_stop = int(np.argmax(gn_plain < 1e-8))
print(f"  ||grad Q|| на последней итерации = {gn_plain[-1]:.3g}; порог 1e-8 впервые пройден на итерации {first_stop}")
assert NORM_PLAIN > 100.0, "оценка должна уходить на бесконечность"
check_golden("norm_plain", NORM_PLAIN, tol=0.5)

# --- IRLS с гребнем: alpha по 5-кратной CV на log-loss ---
ALPHAS4 = np.logspace(-4, 2, 49)
rng_cv4 = np.random.default_rng([SEED, 10])
folds4 = np.array_split(rng_cv4.permutation(len(TR)), 5)
cv4 = np.empty((len(ALPHAS4), 5))
for k in range(5):
    te = folds4[k]
    tr = np.concatenate([folds4[j] for j in range(5) if j != k])
    # refit with each alpha via damped IRLS on the ridge objective
    for ia, al in enumerate(ALPHAS4):
        th_f, _, _, _, _ = irls(A_tr[tr], y_tr_sep[tr], alpha=al,
                                max_iter=300, tol=1e-6)
        cv4[ia, k] = logloss(A_tr[te], y_tr_sep[te], th_f)
ALPHA_RIDGE = float(ALPHAS4[np.argmin(cv4.mean(1))])
print(f"CV по log-loss: alpha = {ALPHA_RIDGE:.12g} "
      f"(минимум {cv4.mean(1).min():.6g} +- {cv4.mean(1).std(ddof=1):.6g})")

th_ridge, loss_ridge, norm_ridge_hist, gn_ridge, it_ridge = irls(
    A_tr, y_tr_sep, alpha=ALPHA_RIDGE, max_iter=1000, tol=1e-8)
NORM_RIDGE = float(norm_ridge_hist[-1])
print(f"IRLS с гребнем alpha = {ALPHA_RIDGE:.6g}:")
print(f"  ||theta|| = {NORM_RIDGE:.6g}, log-loss (обучение) = {loss_ridge[-1]:.6g}, "
      f"||grad(Q+штраф)|| = {gn_ridge[-1]:.3g}, итераций = {it_ridge}")
print(f"  log-loss на отложенной: без регуляризации = "
      f"{logloss(A_te, y_te_sep, th_plain):.6g}, с гребнем = "
      f"{logloss(A_te, y_te_sep, th_ridge):.6g}")
check_golden("norm_ridge", NORM_RIDGE)

# контроль оценочных уравнений (rem:score): сумма предсказанных вероятностей
for name, th in [("без регуляризации", th_plain), ("с гребнем", th_ridge)]:
    diff = float(sigmoid(A_tr @ th).sum() - y_tr_sep.sum())
    print(f"sum p_hat - sum y ({name}): {diff:+.6f} (должно быть ~0)")

# %%
fig, axes = plt.subplots(1, 2, figsize=(9.5, 3.8), layout="constrained")

ax = axes[0]
ax.plot(np.arange(len(norm_plain_hist)), norm_plain_hist, "-", lw=1.2,
        label=f"без регуляризации: ||theta_150|| = {NORM_PLAIN:.3g}")
ax.plot(np.arange(len(norm_ridge_hist)), norm_ridge_hist, "-", lw=1.2,
        label=f"гребень $\\alpha = {ALPHA_RIDGE:.3g}$: ||theta|| = {NORM_RIDGE:.4f}")
ax.set_xlabel("итерация k")
ax.set_ylabel("$\\|\\theta_k\\|_2$")
ax.set_title("разделимость: норма уходит на бесконечность")
ax.legend(fontsize=8)

ax = axes[1]
ax.semilogy(np.arange(len(loss_plain)), loss_plain, "-", lw=1.2,
            label=f"без регуляризации: {loss_plain[-1]:.3g}")
ax.semilogy(np.arange(len(loss_ridge)), loss_ridge, "-", lw=1.2,
            label=f"гребень: {loss_ridge[-1]:.3g}")
ax.set_xlabel("итерация k")
ax.set_ylabel("log-loss $Q(\\theta_k)$ (обучение)")
ax.set_title("log-loss стремится к нулю, минимум не достигается")
ax.legend(fontsize=8)
fig.savefig(f"{FIGDIR}/fig-04.pdf", **SAVE_KW)

# %% [markdown]
# **Вывод:** пункты про норму и потери подтвердились: без регуляризации
# $\|\theta_{150}\| = 717{,}8$ (порог «$> 100$» пройден с запасом) при
# log-loss $4{,}2\cdot10^{-11}$, то есть оценка уходит на бесконечность, а
# минимум не достигается — ровно rem:separation. Пункт «IRLS не
# останавливается по критерию градиента» **не подтвердился, и это
# содержательно**: порог $\|\nabla Q\| < 10^{-8}$ формально пройден уже на
# итерации $24$. Градиент вдоль разделяющего луча убывает экспоненциально
# вместе с log-loss, а в машинной арифметике вероятности сатурируют до
# точных $0$ и $1$ — после чего $\nabla Q$ обнуляется в точности. Так что
# критерий остановки по градиенту на разделимых данных *ненадёжен*: в точной
# арифметике градиент стремится к нулю вдоль луча $t\varphi$ при $t \to
# \infty$ и конечный порог достигается тоже. Верный стоп-сигнал здесь —
# рост $\|\theta_k\|$ и стремление log-loss к нулю (что и предлагает
# rem:separation: «остановка по изменению прогнозов»); утверждение theory.md
# «оценка не существует» не опровергается — оценивать попросту нечего.
# Регуляризация исправляет постановку: $\alpha = 0{,}0042$ по CV даёт
# конечную $\|\theta\| = 16{,}1$; log-loss на отложенной выборке выше, чем
# у разделимого решения ($0{,}386$ против $2{,}2\cdot10^{-4}$), как и
# предсказано, — цена за устойчивость. Контроль score-уравнений: без
# регуляризации $\sum\hat p - \sum y = -0{,}000000$ (свойство выполняется
# предельно, $\hat p$ сатурировали к $y$); с гребнем отклонение $-0{,}042$
# — оценочные уравнения точны только для нерегуляризованной задачи.

# %% [markdown]
# ## Сводка: какие числа куда идут

# %%
rows = [
    ("kappa_2(A), пример 1", f"{KAPPA2_A:.6g}", "theory.md, раздел «Численная сторона МНК»"),
    ("d_n, пример 1", f"{d[-1]:.6g}", "theory.md, мотивация гребня"),
    ("alpha (1SE), пример 1", f"{ALPHA_1SE:.6g}", "theory.md, rem:ridge; слайды"),
    ("MSE(theta): ridge/OLS, пример 1", f"{RATIO_RIDGE:.6g}", "theory.md, смещение-дисперсия гребня"),
    ("MSE предсказания ridge/OLS на тесте, пример 1", f"{RATIO_TEST:.6g}",
     "theory.md, rem:ridge (alpha по CV)"),
    ("MSE(4 строк)/MSE(OLS), пример 1", f"{RATIO_ROW4:.6g}", "theory.md, теорема Гаусса — Маркова"),
    ("среднее RSS/(m-n), пример 1", f"{SIG_HAT2_MEAN:.6g}", "theory.md, теорема о несмещённой оценке sigma^2"),
    ("наклон NE, пример 2", f"{SLOPE_NE:.6g}", "theory.md, thm:normal-bad; слайды"),
    ("наклон QR, пример 2", f"{SLOPE_QR:.6g}", "theory.md, thm:qr; слайды"),
    ("kappa_2 диапазон, пример 2", f"{kappas.min():.3g} ... {kappas.max():.3g}", "theory.md, rem:perturb"),
    ("итераций IRLS, пример 3", f"{it_irls}", "theory.md, rem:irls-conv"),
    ("log-loss IRLS, пример 3", f"{IRLS_LOGLOSS:.6g}", "theory.md, раздел про IRLS"),
    ("итераций GD (eta = 1/L), пример 3", f"{it_gd}", "theory.md, раздел «Обучение первыми методами»"),
    ("eta0 SGD, пример 3", f"{ETA0_SGD}", "theory.md, SGD (выбор шага)"),
    ("accuracy / precision / recall, пример 3",
     f"{acc:.3f} / {prec:.3f} / {rec:.3f}", "theory.md, таблица метрик"),
    ("||theta_150|| без регуляризации, пример 4", f"{NORM_PLAIN:.6g}",
     "theory.md, rem:separation; слайды"),
    ("alpha (CV), пример 4", f"{ALPHA_RIDGE:.6g}", "theory.md, rem:separation"),
    ("||theta|| с гребнем, пример 4", f"{NORM_RIDGE:.6g}", "theory.md, rem:separation"),
]
print(f"{'величина':<42} {'значение':<28} куда идёт")
for name, val, dst in rows:
    print(f"{name:<42} {val:<28} {dst}")
print()
print("фигуры: fig-01.pdf (разброс коэффициентов, фильтр гребня), "
      "fig-02.pdf (kappa^2 против kappa), fig-03.pdf (данные, сходимость), "
      "fig-04.pdf (разделимость) — в questions/18-linear-logistic-regression/figures/")
print("README вопроса получает итог петли review-fix-loop (по §7 AGENTS.md), "
      "а не числа из этого ноутбука.")
